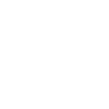
t = 0.00 s
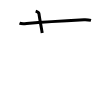
t = 2.00 s
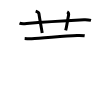
t = 4.00 s
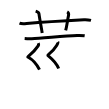
t = 6.00 s
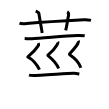
t = 8.00 s
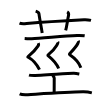
t = 10.00 s

The animated SVG that drew these frames (rendered in a browser with its animation timeline set to each time). Animation: 10 SMIL elements (animate=10); one cycle of 10.00 s.

<svg width="109px" height="109px" viewBox="0 0 px 109px" xmlns="http://www.w3.org/2000/svg" xmlns:xlink="http://www.w3.org/1999/xlink" xml:space="preserve" version="1.1"  baseProfile="full">
<path d="M19.5,23.17c1.29,0.53,4.5,0.58,7.17,0.33C38.56,22.39,70.3,20.37,84,19.67c3.25-0.17,5.92,0.4,7,0.67" style="fill:none;stroke:black;stroke-width:3;opacity:0">
  <animate attributeType="CSS" attributeName="opacity" from="0" to="1" begin="0s" dur="1s" repeatCount="0" fill="freeze" />
</path>
<path d="M35.67,11.17c1.83,0.58,3.16,1.7,3.29,2.58C40.15,22,41.83,30,42.17,33" style="fill:none;stroke:black;stroke-width:3;opacity:0">
  <animate attributeType="CSS" attributeName="opacity" from="0" to="1" begin="1s" dur="1s" repeatCount="0" fill="freeze" />
</path>
<path d="M67.17,11.83c1.5,0.83,1.62,2.62,1.33,3.83c-0.86,3.71-1.58,10.1-2.83,14.83" style="fill:none;stroke:black;stroke-width:3;opacity:0">
  <animate attributeType="CSS" attributeName="opacity" from="0" to="1" begin="2s" dur="1s" repeatCount="0" fill="freeze" />
</path>
<path d="M24.67,38.5c1.83,0.15,4.33,0.25,7,0.17c9.98-0.31,31.58-2.67,45.5-3.17c3.33-0.12,5.33,0,7.5,0.33" style="fill:none;stroke:black;stroke-width:3;opacity:0">
  <animate attributeType="CSS" attributeName="opacity" from="0" to="1" begin="3s" dur="1s" repeatCount="0" fill="freeze" />
</path>
<path d="M38.29,43.17c0.29,0.73,0.25,2.06-0.15,2.67c-2.36,3.61-5.18,6.65-9.83,10.49c-0.9,0.74-0.42,0.73,0,0.96c4.81,2.62,8.94,7.97,11.19,12.38" style="fill:none;stroke:black;stroke-width:3;opacity:0">
  <animate attributeType="CSS" attributeName="opacity" from="0" to="1" begin="4s" dur="1s" repeatCount="0" fill="freeze" />
</path>
<path d="M57.83,41.83c0.46,0.66-0.81,3.07-1.17,3.67c-2,3.33-4.19,6.03-8.51,9.43c-0.47,0.37-0.2,0.68,0.17,0.98c4.43,3.59,8.18,7.59,10.35,12.59" style="fill:none;stroke:black;stroke-width:3;opacity:0">
  <animate attributeType="CSS" attributeName="opacity" from="0" to="1" begin="5s" dur="1s" repeatCount="0" fill="freeze" />
</path>
<path d="M78.33,40.67c0.35,0.58-0.2,2.24-0.5,2.83c-1.67,3.33-5,6.83-8.18,10.24c-0.37,0.39-0.2,0.83,0.13,1.05c4.72,3.21,9.01,7.35,11.06,12.87" style="fill:none;stroke:black;stroke-width:3;opacity:0">
  <animate attributeType="CSS" attributeName="opacity" from="0" to="1" begin="6s" dur="1s" repeatCount="0" fill="freeze" />
</path>
<path d="M29,75.17c0.82,0.24,2.5,0.33,5.17,0.33c3.85,0,32.88-1.92,39.33-2.17c2.25-0.08,4.79,0.47,5.83,0.67" style="fill:none;stroke:black;stroke-width:3;opacity:0">
  <animate attributeType="CSS" attributeName="opacity" from="0" to="1" begin="7s" dur="1s" repeatCount="0" fill="freeze" />
</path>
<path d="M52.29,75.42c1.94,1.07,1.94,1.71,1.94,2.57c0,5.99-0.06,4.56-0.06,14.83" style="fill:none;stroke:black;stroke-width:3;opacity:0">
  <animate attributeType="CSS" attributeName="opacity" from="0" to="1" begin="8s" dur="1s" repeatCount="0" fill="freeze" />
</path>
<path d="M19.67,93.83c1.83,0.92,5.04,1.02,8.17,0.83c16.67-0.99,39.83-2.49,55-2.83c3.67-0.08,7.76,0.68,9,1" style="fill:none;stroke:black;stroke-width:3;opacity:0">
  <animate attributeType="CSS" attributeName="opacity" from="0" to="1" begin="9s" dur="1s" repeatCount="0" fill="freeze" />
</path>
</svg>
